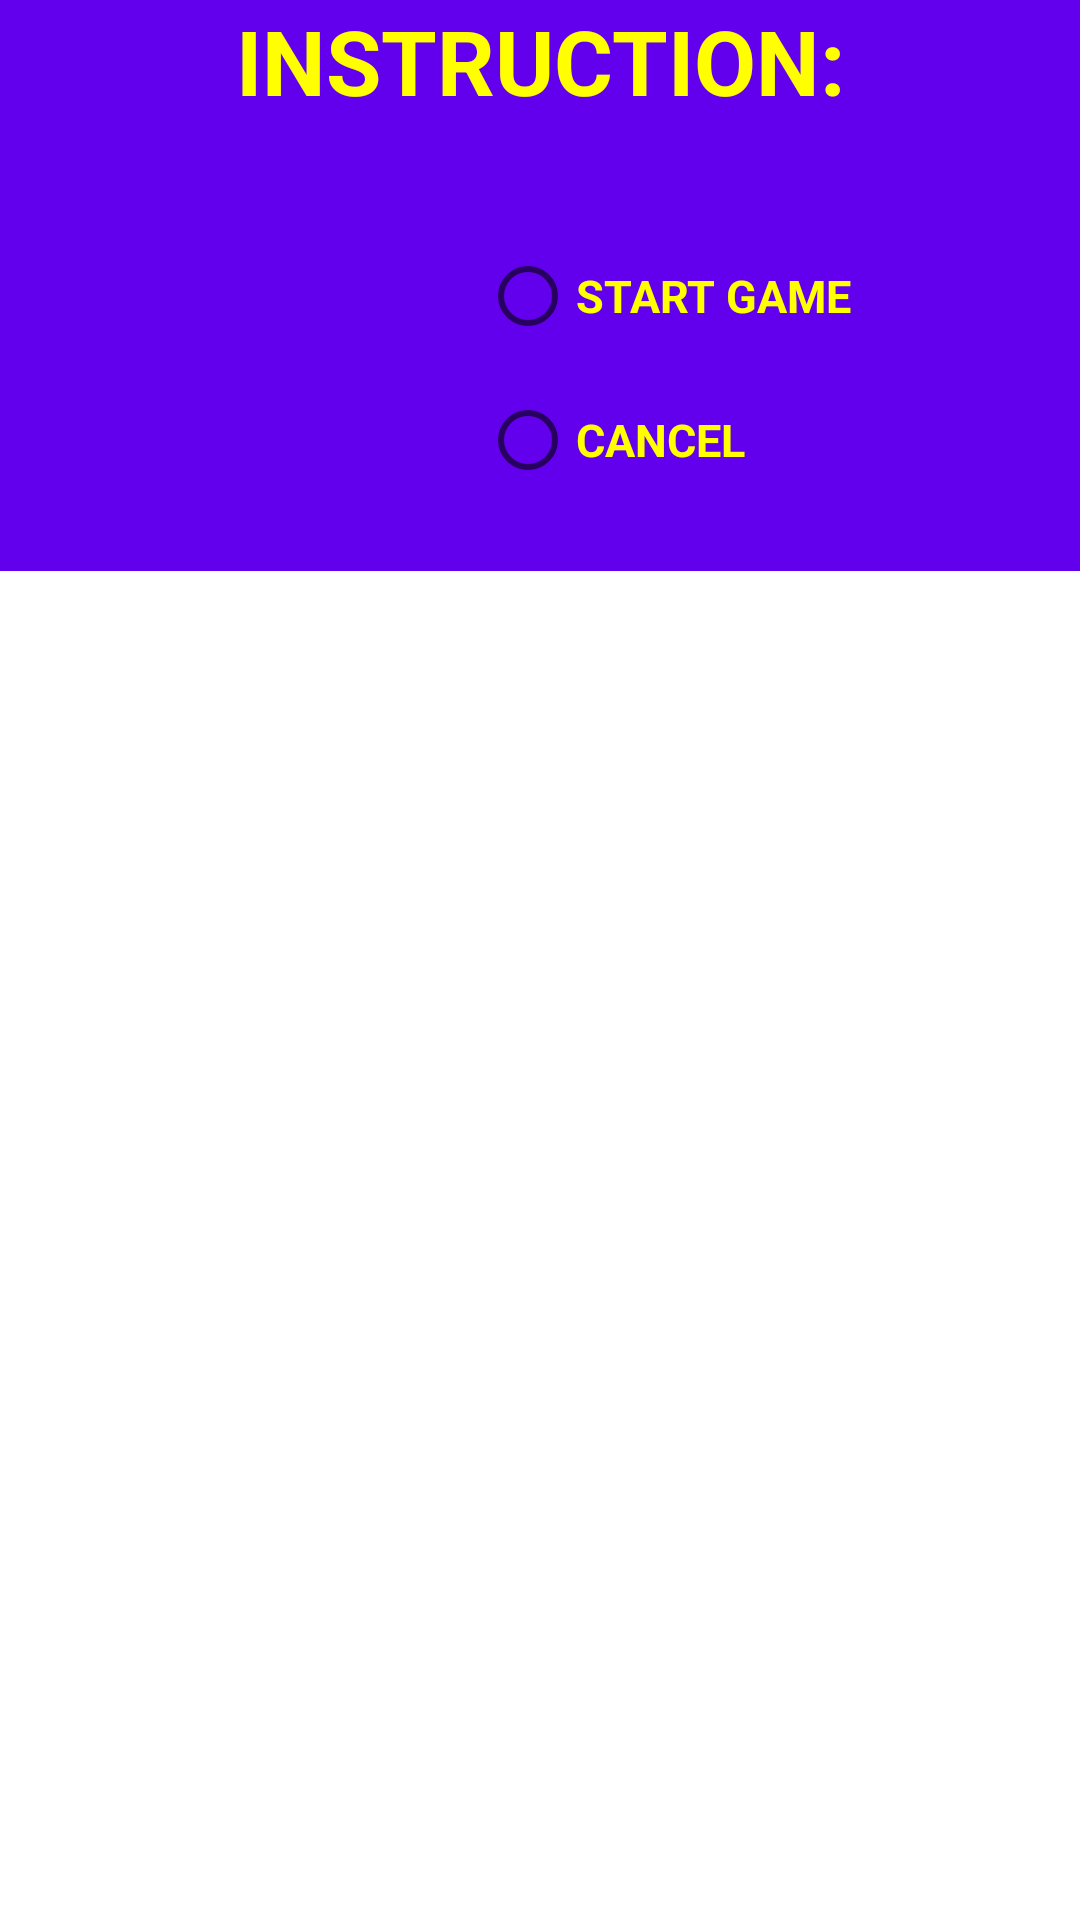

Write the Android layout XML for this screen, with the resource values it uses.
<!-- AndroidManifest.xml: application theme Theme.ProjectWizbee -->
<!-- res/layout/dialog_instructions.xml -->
<?xml version="1.0" encoding="utf-8"?>
<RelativeLayout xmlns:android="http://schemas.android.com/apk/res/android"
    android:layout_width="match_parent"
    android:layout_height="match_parent">
    <androidx.appcompat.widget.LinearLayoutCompat
        android:id="@+id/dialog_layout"
        android:layout_width="1000dp"
        android:layout_height="wrap_content"
        android:orientation="vertical"
        android:background="@color/purple_500">
        <TextView
            android:id="@+id/instruction_text"
            android:layout_width="match_parent"
            android:textAlignment="center"
            android:layout_height="wrap_content"
            android:text="INSTRUCTION:"
            android:textColor="@color/yellow"
            android:textStyle="bold"
            android:textSize="30dp"/>
        <androidx.appcompat.widget.LinearLayoutCompat
            android:layout_width="match_parent"
            android:layout_height="wrap_content"
            android:orientation="horizontal">
            <ImageView
                android:id="@+id/instruction_logo"
                android:layout_width="150dp"
                android:layout_gravity="center"
                android:layout_height="150dp"
                android:src="@drawable/instruction_bee"/>
            <androidx.appcompat.widget.LinearLayoutCompat
                android:layout_width="match_parent"
                android:layout_height="wrap_content"
                android:paddingVertical="10dp"
                android:layout_marginLeft="10dp"
                android:orientation="vertical">
                <TextView
                    android:id="@+id/instruction"
                    android:layout_width="match_parent"
                    android:layout_height="wrap_content"
                    android:text=""
                    android:textColor="@color/white"
                    android:fontFamily="@font/aladin"
                    android:textSize="18dp"/>
                <RadioGroup
                    android:layout_width="match_parent"
                    android:layout_height="wrap_content"
                    android:orientation="vertical">
                    <RadioButton
                        android:id="@+id/continue_to_game"
                        android:layout_width="match_parent"
                        android:layout_height="wrap_content"
                        android:textColor="@color/yellow"
                        android:textStyle="bold"
                        android:textSize="15dp"
                        android:text="START GAME"/>
                    <RadioButton
                        android:id="@+id/cancel_game"
                        android:layout_width="match_parent"
                        android:layout_height="wrap_content"
                        android:textColor="@color/yellow"
                        android:textStyle="bold"
                        android:textSize="15dp"
                        android:text="CANCEL"/>
                </RadioGroup>

            </androidx.appcompat.widget.LinearLayoutCompat>

        </androidx.appcompat.widget.LinearLayoutCompat>
    </androidx.appcompat.widget.LinearLayoutCompat>

</RelativeLayout>
<!-- resources referenced by this layout -->
<resources>
  <color name="purple_500">#FF6200EE</color>
  <color name="white">#FFFFFFFF</color>
  <color name="yellow">#FFFF00</color>
  <style name="Theme.ProjectWizbee" parent="Theme.MaterialComponents.DayNight.NoActionBar">
          
          <item name="colorPrimary">@color/purple_500</item>
          <item name="colorPrimaryVariant">@color/purple_700</item>
          <item name="colorOnPrimary">@color/white</item>
          
          <item name="colorSecondary">@color/teal_200</item>
          <item name="colorSecondaryVariant">@color/teal_700</item>
          <item name="colorOnSecondary">@color/black</item>
          
          <item name="android:statusBarColor">?attr/colorPrimaryVariant</item>
          
      </style>
  <color name="purple_700">#FF3700B3</color>
  <color name="teal_200">#FF03DAC5</color>
  <color name="teal_700">#FF018786</color>
  <color name="black">#FF000000</color>
</resources>
